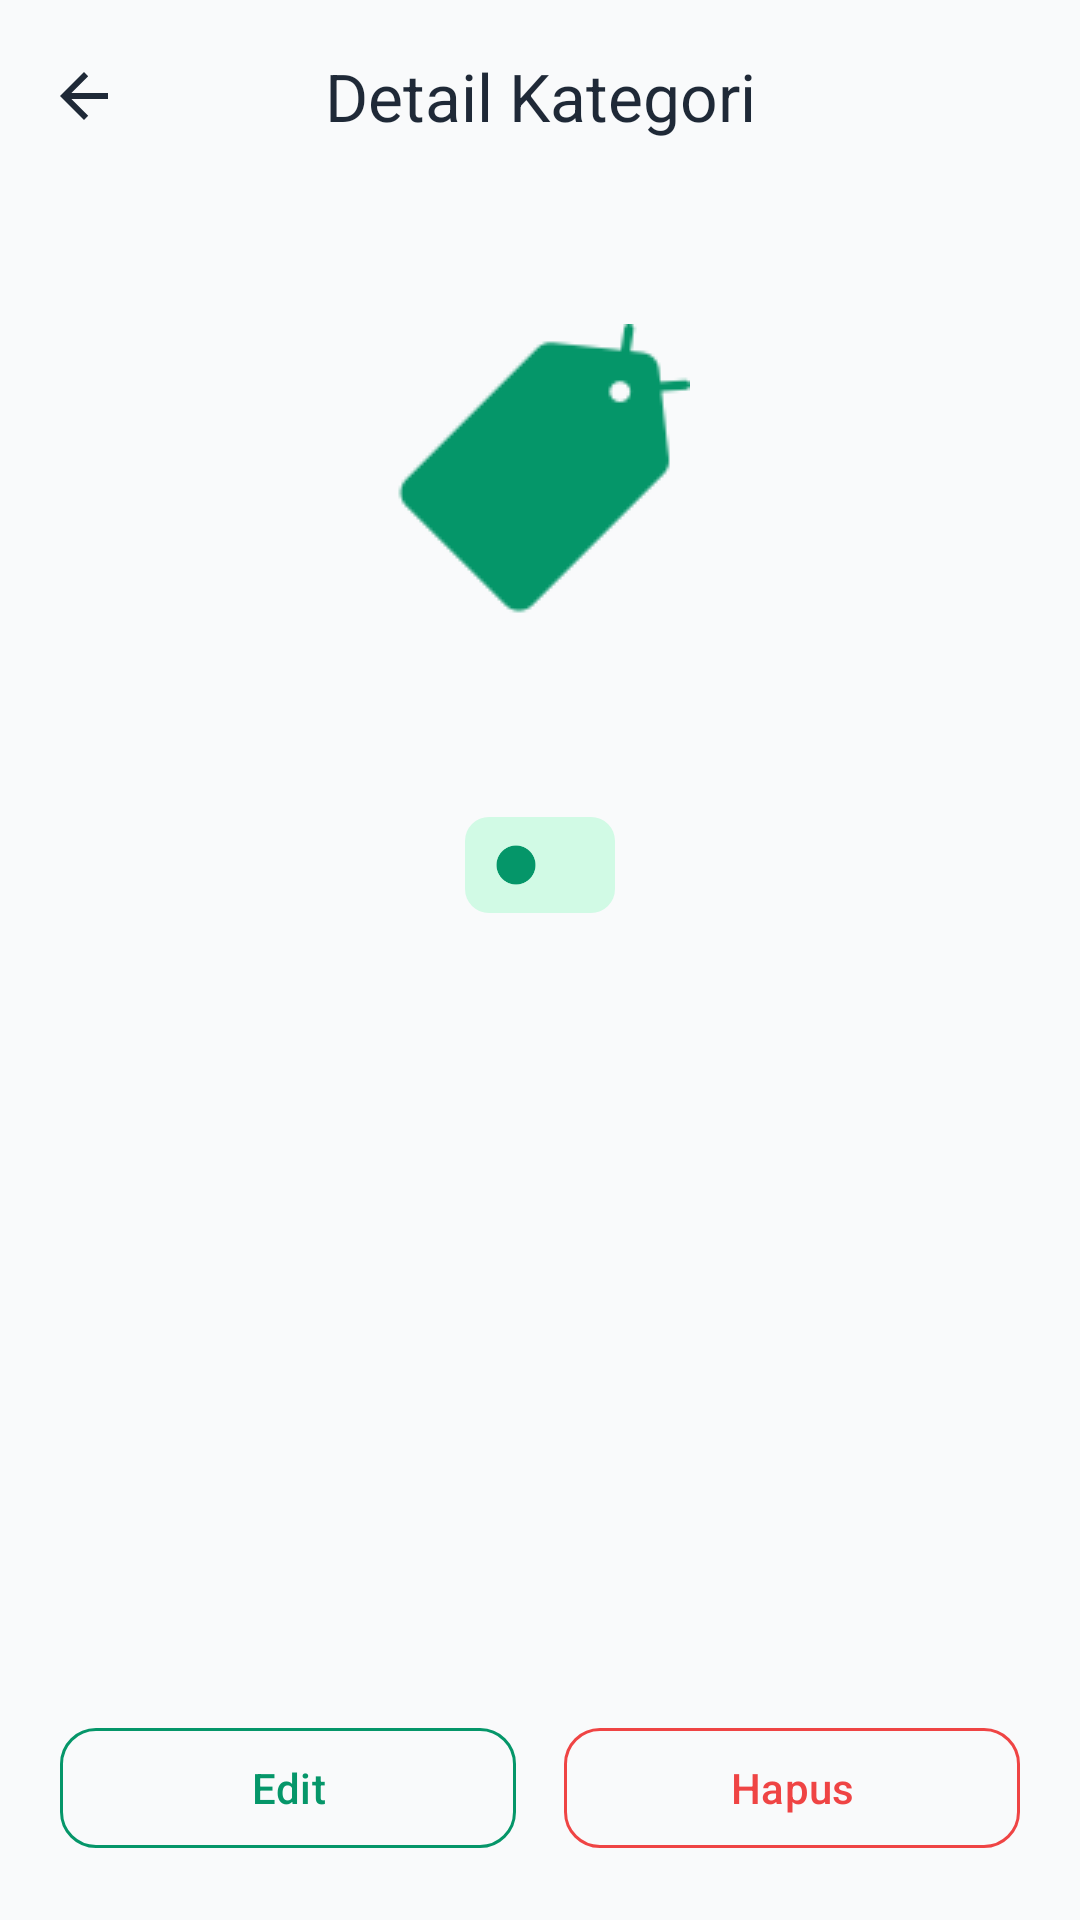

Produce the Android XML layout that renders to this screen, including the resource entries it uses.
<!-- AndroidManifest.xml: application theme Theme.PenjualanDev -->
<!-- res/layout/activity_detail_kategori.xml -->
<?xml version="1.0" encoding="utf-8"?>
<androidx.coordinatorlayout.widget.CoordinatorLayout
    xmlns:android="http://schemas.android.com/apk/res/android"
    xmlns:app="http://schemas.android.com/apk/res-auto"
    xmlns:tools="http://schemas.android.com/tools"
    android:layout_width="match_parent"
    android:layout_height="match_parent"
    android:background="?attr/colorSurface"
    tools:context=".kategori.DetailKategoriActivity">

    <com.google.android.material.appbar.AppBarLayout
        android:layout_width="match_parent"
        android:layout_height="wrap_content"
        android:background="?attr/colorSurface"
        app:elevation="0dp">

        <com.google.android.material.appbar.MaterialToolbar
            android:id="@+id/toolbar"
            android:layout_width="match_parent"
            android:layout_height="?attr/actionBarSize"
            app:navigationIcon="?homeAsUpIndicator"
            app:navigationIconTint="?attr/colorOnSurface"
            app:title="Detail Kategori"
            app:titleCentered="true"
            app:titleTextColor="?attr/colorOnSurface" />
    </com.google.android.material.appbar.AppBarLayout>

    <LinearLayout
        android:layout_width="match_parent"
        android:layout_height="match_parent"
        android:orientation="vertical"
        android:padding="20dp"
        app:layout_behavior="@string/appbar_scrolling_view_behavior">

        <ImageView
            android:layout_width="100dp"
            android:layout_height="100dp"
            android:layout_gravity="center"
            android:layout_marginTop="24dp"
            android:contentDescription="Ikon Kategori"
            android:src="@drawable/label"
            app:tint="?attr/colorPrimary" />

        <TextView
            android:id="@+id/tv_detail_name"
            android:layout_width="wrap_content"
            android:layout_height="wrap_content"
            android:layout_gravity="center"
            android:layout_marginTop="16dp"
            android:textColor="?attr/colorOnSurface"
            android:textSize="24sp"
            android:textStyle="bold"
            tools:text="Makanan" />

        <com.google.android.material.chip.Chip
            android:id="@+id/chip_detail_status"
            android:layout_width="wrap_content"
            android:layout_height="wrap_content"
            android:layout_gravity="center"
            android:layout_marginTop="8dp"
            android:textColor="?attr/colorOnSecondary"
            app:chipBackgroundColor="?attr/colorSecondary"
            app:chipIcon="@drawable/tick"
            app:chipIconTint="?attr/colorPrimary"
            app:chipIconVisible="true"
            app:chipStrokeWidth="0dp"
            tools:text="Aktif" />

        <Space
            android:layout_width="match_parent"
            android:layout_height="0dp"
            android:layout_weight="1" />

        <LinearLayout
            android:layout_width="match_parent"
            android:layout_height="wrap_content"
            android:orientation="horizontal"
            android:weightSum="2">

            <com.google.android.material.button.MaterialButton
                android:id="@+id/btn_detail_edit"
                style="?attr/materialButtonOutlinedStyle"
                android:layout_width="0dp"
                android:layout_height="wrap_content"
                android:layout_marginEnd="8dp"
                android:layout_weight="1"
                android:text="Edit"
                android:textColor="?attr/colorPrimary"
                app:cornerRadius="12dp"
                app:strokeColor="?attr/colorPrimary" />

            <com.google.android.material.button.MaterialButton
                android:id="@+id/btn_detail_hapus"
                style="?attr/materialButtonOutlinedStyle"
                android:layout_width="0dp"
                android:layout_height="wrap_content"
                android:layout_marginStart="8dp"
                android:layout_weight="1"
                android:text="Hapus"
                android:textColor="@color/red"
                app:cornerRadius="12dp"
                app:strokeColor="@color/red" />
        </LinearLayout>
    </LinearLayout>
</androidx.coordinatorlayout.widget.CoordinatorLayout>
<!-- resources referenced by this layout -->
<resources>
  <color name="red">#EF4444</color>
  <!-- drawable label: png bitmap (drawable, 3169 bytes) -->
  <!-- drawable tick: png bitmap (drawable, 3547 bytes) -->
  <style name="Theme.PenjualanDev" parent="Base.Theme.PenjualanDev" />
  <style name="Base.Theme.PenjualanDev" parent="Theme.Material3.DayNight.NoActionBar">
          
          <item name="colorPrimary">@color/colorPrimary</item>
          <item name="colorOnPrimary">@color/colorOnPrimary</item>
          
          <item name="colorSecondary">@color/colorSecondary</item>
          <item name="colorOnSecondary">@color/colorOnSecondary</item>
          
          <item name="android:statusBarColor">@color/colorPrimary</item>
          
          <item name="colorSurface">@color/colorScreenBackground</item>
          <item name="colorOnSurface">@color/colorPrimaryText</item>
          <item name="colorSurfaceContainer">@color/colorCardBackground</item>
          <item name="colorSurfaceContainerLow">@color/colorSurfaceContainerLow</item>
          <item name="colorSurfaceContainerLowest">@color/colorSurfaceContainerLowest</item>
          <item name="colorSurfaceContainerHigh">@color/colorAuthCardBackground</item>
          <item name="colorOnSurfaceVariant">@color/colorSecondaryText</item>
          <item name="colorError">@color/red</item>
          
          <item name="materialButtonStyle">@style/Widget.App.Button</item>
      </style>
  <color name="colorPrimary">#059669</color>
  <color name="colorOnPrimary">#FFFFFF</color>
  <color name="colorSecondary">#D1FAE5</color>
  <color name="colorOnSecondary">#064E3B</color>
  <color name="colorScreenBackground">#F9FAFB</color>
  <color name="colorPrimaryText">#1F2937</color>
  <color name="colorCardBackground">#FFFFFF</color>
  <color name="colorSurfaceContainerLow">#F3F4F6</color>
  <color name="colorSurfaceContainerLowest">#FFFFFF</color>
  <color name="colorAuthCardBackground">#FFFFFF</color>
  <color name="colorSecondaryText">#4B5563</color>
  <style name="Widget.App.Button" parent="Widget.Material3.Button">
          <item name="cornerRadius">12dp</item>
          <item name="android:minHeight">48dp</item>
          <item name="backgroundTint">@color/colorPrimary</item>
          <item name="android:textColor">@color/white</item>
          <item name="android:insetTop">0dp</item>
          <item name="android:insetBottom">0dp</item>
      </style>
  <color name="white">#FFFFFFFF</color>
</resources>
